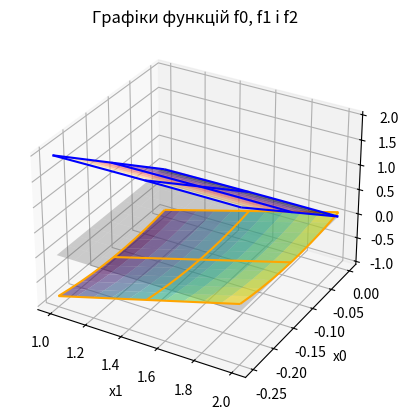
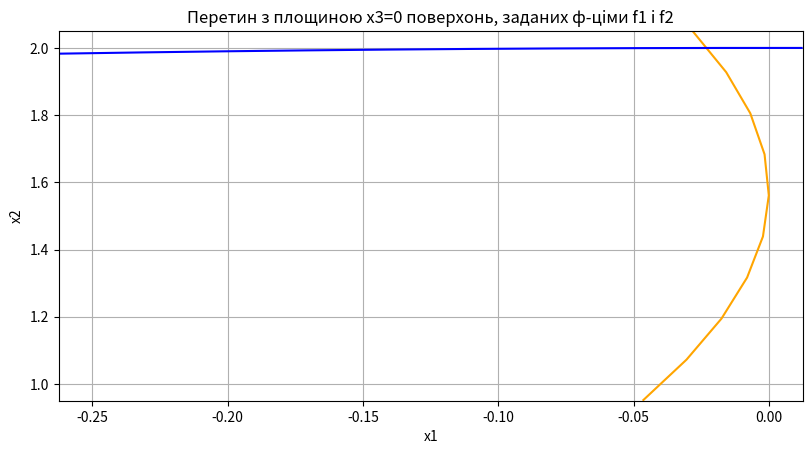

Source code (Python) for these figures, in order:
import matplotlib.pyplot as plt
import numpy as np

def simple_iteration(g, x0, eps, kmax = 1000):
    x_prev = x0.copy()
    k = 1
    x_new = g(x_prev)
    while norm_3(x_new-x_prev) > eps and k<kmax:
        k += 1
        x_prev = x_new
        x_new = g(x_prev)
    if k == kmax :
        raise Exception(f'Методом iтерацiй точнiсть eps={eps} не досягнута за k={k}→iтерацiй',k)
    return k, x_new

def D3_plotter(f, D, N0, N1, plotting="s012"):
    x0=np.linspace(D[0,0], D[0,1], N0+1)
    x1=np.linspace(D[1,0], D[1,1], N1+1)
    f0 = np.empty((N0+1,N1+1), dtype=float)
    f1 = np.empty((N0+1,N1+1), dtype=float)
    f2 = np.empty((N0+1,N1+1), dtype=float)
    for j in range(N1+1):
        for i in range(N0+1):
            f01 = f([x0[i],x1[j]])
            f0[j,i] = f01[0]
            f1[j,i] = f01[1]
            f2[j,i] = 0
    X1, X0 = np.meshgrid(x1, x0)
   # ============ f0, f1 i f2 ===============
    if plotting in ["s012", "sw012", "w012"]:
        fig = plt.figure()
        ax = plt.axes(projection='3d')
        ax.set_xlabel('x1')
        ax.set_ylabel('x0')
        ax.set_zlabel('x2')
        ax.set_title(f"Графiки функцiй f0, f1 i f2")
        
        # Використовуємо 'in' або перевіряємо обидва варіанти
        if "s" in plotting: # Якщо в рядку є 's', малюємо поверхню
            ax.plot_surface(X1, X0, f0, cmap='viridis', alpha=0.6)
            ax.plot_surface(X1, X0, f1, cmap='magma', alpha=0.6)
            ax.plot_surface(X1, X0, f2, color='grey', alpha=0.3)
            
        if "w" in plotting: # Якщо в рядку є 'w', малюємо каркас
            ax.plot_wireframe(X1, X0, f0, rstride=5, cstride=5, color='orange')
            ax.plot_wireframe(X1, X0, f1, rstride=5, cstride=5, color='blue')
            
        plt.show()
    
def plot_intersection_graphics(f, D, N0, N1):
    offset0 = np.abs(D[0,0]-D[0,1])/N0/2
    offset1 = np.abs(D[1,0]-D[1,1])/N1/2
    X = np.linspace(D[0,0]-offset0, D[0,1]+offset0, N0)
    Y = np.linspace(D[1,0]-offset1, D[1,1]+offset1, N1)
    X, Y = np.meshgrid(X, Y)
    # Compute function values
    F0 = np.zeros_like(X)
    F1 = np.zeros_like(Y)
    for i in range(X.shape[0]):
        for j in range(X.shape[1]):
            f_val = f([X[i, j], Y[i, j]])
            F0[i, j], F1[i, j] = f_val[0], f_val[1]

    fig = plt.figure(figsize=plt.figaspect(0.5))
    ax = fig.add_subplot(1, 1, 1)
    ax.set_xlabel('x1')
    ax.set_ylabel('x2')
    ax.set_title(f"Перетин з площиною x3=0 поверхонь, заданих ф-цiми f1 i f2")
    ax.contour(X, Y, F0, levels=[0], colors='orange')
    ax.contour(X, Y, F1, levels=[0], colors='blue')
    ax.grid(True)
    plt.show()

def domain(a,b,c,d):
    return np.array([[a,b],[c,d]])
def norm_3(a):
    return np.sqrt(np.sum(a**2))

def f(x):
    f0 = 4*x[0] - np.sin(x[1]) + 1
    f1 = np.cos(x[0]) - 2*x[1] + 3
    return np.array([f0,f1])
def g(x):
    g0 = (np.sin(x[1])-1)/4
    g1 = (np.cos(x[0])+3)/2
    return np.array([g0,g1])

D = domain(-0.25,0,1,2)
N0=10
N1=10

D3_plotter(f, D, N0, N1,plotting="sw012")
plot_intersection_graphics(f, D, N0, N1)
x0=np.array([-0.03, 2.0], dtype='float64')
try:
    for n in range(3,12,2):
        eps=10**(-n)
        k, xk = simple_iteration(g, x0, eps)
        print(f"Чисельний розв'язок с-ми р-нь x=[{xk[0]:18.14}, {xk[1]:19.16}]\n з точнiстю eps={eps}, к-сть iтерацiй k={k} ")
except Exception as e:
    print(e.args[0])